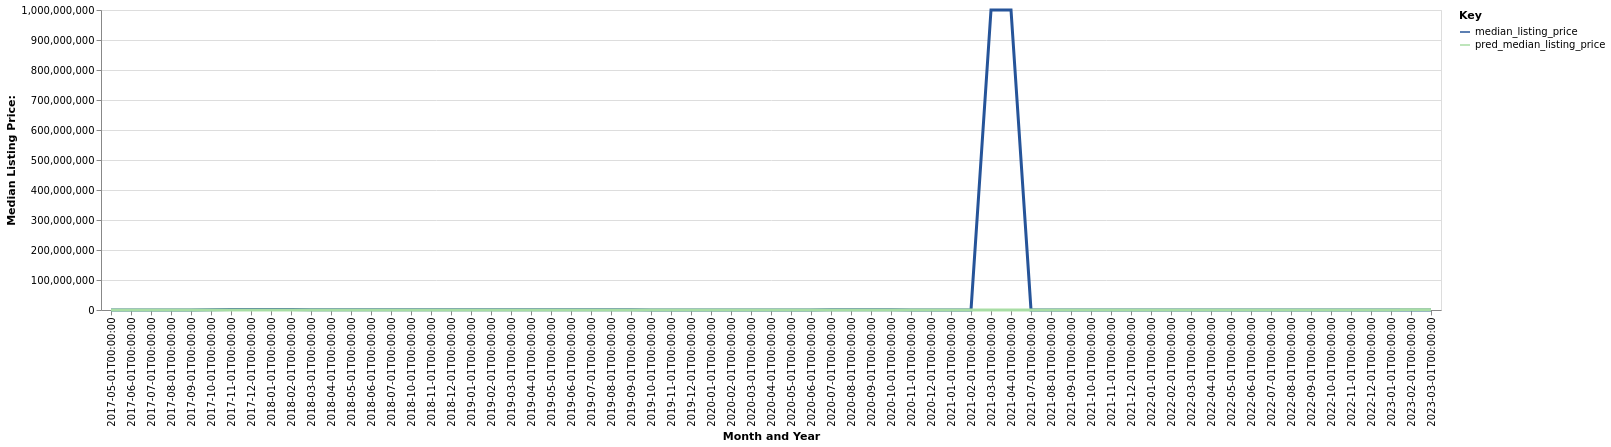

Source data for this figure (header and first rows):
date, time_idx, median_listing_price, thirty_year_interest_rate_five, month, county_name, active_listing_count, median_days_on_market, pred_median_listing_price, month_year
2017-05-01, 0, 180000, 4.32, 5, esmeralda, nv, 2.0, 12.0, 0, May-2017
2017-06-01, 1, 95000, 4.2, 6, esmeralda, nv, 1.0, 42.0, 0, Jun-2017
2017-07-01, 2, 95000, 4.19, 7, esmeralda, nv, 1.0, 73.0, 0, Jul-2017
2017-08-01, 3, 95000, 4.3, 8, esmeralda, nv, 1.0, 105.0, 0, Aug-2017
2017-09-01, 4, 87500, 4.1, 9, esmeralda, nv, 2.0, 73.0, 0, Sep-2017
2017-10-01, 5, 797500, 4.05, 10, esmeralda, nv, 2.0, 64.0, 0, Oct-2017
2017-11-01, 6, 1500000, 3.94, 11, esmeralda, nv, 1.0, 53.0, 0, Nov-2017
2017-12-01, 7, 1500000, 4.03, 12, esmeralda, nv, 1.0, 84.0, 0, Dec-2017
2018-01-01, 8, 1500000, 3.93, 1, esmeralda, nv, 1.0, 116.0, 0, Jan-2018
2018-02-01, 9, 1500000, 3.83, 2, esmeralda, nv, 1.0, 144.0, 0, Feb-2018
2018-03-01, 10, 950000, 3.94, 3, esmeralda, nv, 1.0, 175.0, 0, Mar-2018
2018-04-01, 11, 950000, 3.95, 4, esmeralda, nv, 1.0, 207.0, 0, Apr-2018
2018-05-01, 12, 950000, 3.99, 5, esmeralda, nv, 1.0, 235.0, 0, May-2018
2018-06-01, 13, 950000, 4.15, 6, esmeralda, nv, 1.0, 266.0, 0, Jun-2018
2018-07-01, 14, 950000, 4.4, 7, esmeralda, nv, 1.0, 294.0, 0, Jul-2018
2018-10-01, 17, 1200000, 4.66, 10, esmeralda, nv, 1.0, 9.0, 0, Oct-2018
2018-11-01, 18, 1200000, 4.62, 11, esmeralda, nv, 1.0, 30.0, 0, Nov-2018
2018-12-01, 19, 950000, 4.54, 12, esmeralda, nv, 1.0, 61.0, 0, Dec-2018
2019-01-01, 20, 950000, 4.6, 1, esmeralda, nv, 1.0, 93.0, 0, Jan-2019
2019-02-01, 21, 900000, 4.72, 2, esmeralda, nv, 1.0, 121.0, 0, Feb-2019
2019-03-01, 22, 878571, 4.9, 3, esmeralda, nv, 1.0, 152.0, 0, Mar-2019
2019-04-01, 23, 850000, 4.94, 4, esmeralda, nv, 1.0, 183.0, 0, Apr-2019
2019-05-01, 24, 850000, 4.75, 5, esmeralda, nv, 1.0, 211.0, 0, May-2019
2019-06-01, 25, 800000, 4.51, 6, esmeralda, nv, 1.0, 242.0, 0, Jun-2019
2019-07-01, 26, 470000, 4.41, 7, esmeralda, nv, 2.0, 144.0, 0, Jul-2019
2019-08-01, 27, 460455, 4.41, 8, esmeralda, nv, 2.0, 176.0, 0, Aug-2019
2019-09-01, 28, 446136, 4.2, 9, esmeralda, nv, 2.0, 207.0, 0, Sep-2019
2019-10-01, 29, 422475, 4.14, 10, esmeralda, nv, 2.0, 235.0, 0, Oct-2019
2019-11-01, 30, 409950, 3.84, 11, esmeralda, nv, 2.0, 268.0, 0, Nov-2019
2019-12-01, 31, 397450, 3.81, 12, esmeralda, nv, 2.0, 299.0, 0, Dec-2019
2020-01-01, 32, 347450, 3.75, 1, esmeralda, nv, 2.0, 327.0, 0, Jan-2020
2020-02-01, 33, 347450, 3.73, 2, esmeralda, nv, 2.0, 359.0, 0, Feb-2020
2020-03-01, 34, 347450, 3.78, 3, esmeralda, nv, 2.0, 390.0, 0, Mar-2020
2020-04-01, 35, 347450, 3.75, 4, esmeralda, nv, 2.0, 425.0, 0, Apr-2020
2020-05-01, 36, 337450, 3.74, 5, esmeralda, nv, 2.0, 450.0, 0, May-2020
2020-06-01, 37, 312450, 3.72, 6, esmeralda, nv, 2.0, 481.0, 0, Jun-2020
2020-07-01, 38, 549900, 3.49, 7, esmeralda, nv, 1.0, 640.0, 0, Jul-2020
2020-08-01, 39, 549900, 3.65, 8, esmeralda, nv, 1.0, 671.0, 0, Aug-2020
2020-09-01, 40, 549900, 3.33, 9, esmeralda, nv, 1.0, 703.0, 0, Sep-2020
2020-10-01, 41, 549900, 3.28, 10, esmeralda, nv, 1.0, 720.0, 0, Oct-2020
2020-11-01, 42, 295950, 3.21, 11, esmeralda, nv, 2.0, 398.0, 0, Nov-2020
2020-12-01, 43, 308450, 3.07, 12, esmeralda, nv, 2.0, 425.0, 0, Dec-2020
2021-01-01, 44, 349950, 2.99, 1, esmeralda, nv, 2.0, 408.0, 0, Jan-2021
2021-02-01, 45, 100000, 2.93, 2, esmeralda, nv, 1.0, 44.0, 0, Feb-2021
2021-03-01, 46, 999999998, 2.88, 3, esmeralda, nv, 1.0, 29.0, 0, Mar-2021
2021-04-01, 47, 999999998, 2.84, 4, esmeralda, nv, 1.0, 41.0, 0, Apr-2021
2021-07-01, 50, 162500, 2.97, 7, esmeralda, nv, 2.0, 6.0, 0, Jul-2021
2021-08-01, 51, 180000, 3.17, 8, esmeralda, nv, 3.0, 20.0, 0, Aug-2021
2021-09-01, 52, 180000, 3.18, 9, esmeralda, nv, 3.0, 48.0, 0, Sep-2021
2021-10-01, 53, 180000, 3.0, 10, esmeralda, nv, 3.0, 79.0, 0, Oct-2021
2021-11-01, 54, 180000, 3.02, 11, esmeralda, nv, 3.0, 111.0, 0, Nov-2021
2021-12-01, 55, 162500, 2.98, 12, esmeralda, nv, 1.0, 146.0, 0, Dec-2021
2022-01-01, 56, 180000, 2.87, 1, esmeralda, nv, 1.0, 180.0, 0, Jan-2022
2022-02-01, 57, 180000, 3.01, 2, esmeralda, nv, 1.0, 212.0, 0, Feb-2022
2022-03-01, 58, 180000, 3.14, 3, esmeralda, nv, 1.0, 240.0, 0, Mar-2022
2022-04-01, 59, 180000, 3.1, 4, esmeralda, nv, 1.0, 257.0, 0, Apr-2022
2022-05-01, 60, 134000, 3.12, 5, esmeralda, nv, 2.0, 162.0, 7114, May-2022
2022-06-01, 61, 134000, 3.56, 6, esmeralda, nv, 2.0, 183.0, 8947, Jun-2022
2022-07-01, 62, 134000, 3.92, 7, esmeralda, nv, 2.0, 215.0, 17693, Jul-2022
2022-08-01, 63, 127500, 4.67, 8, esmeralda, nv, 2.0, 246.0, 62580, Aug-2022
... 7 more rows
